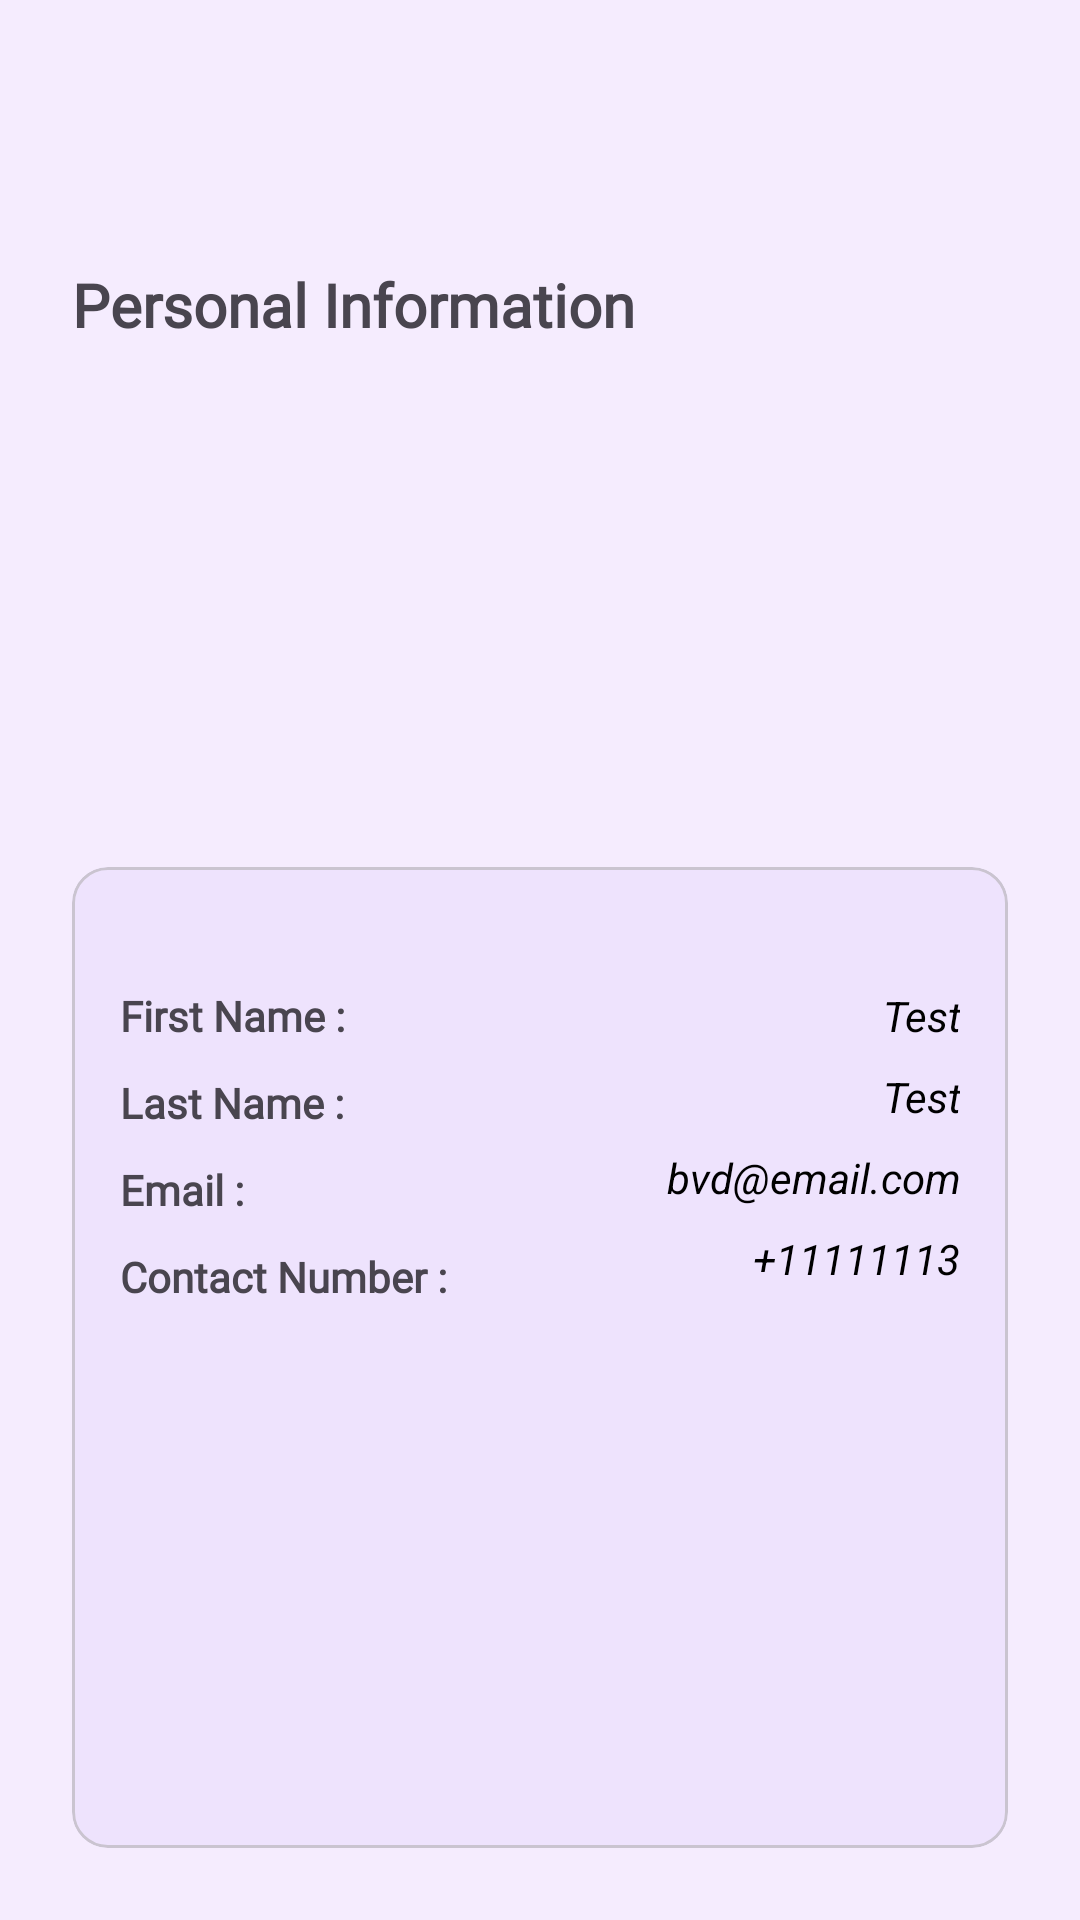

Reconstruct the res/layout file that produces this screen, plus the resources it refers to.
<!-- AndroidManifest.xml: application theme Theme.BVDTest -->
<!-- res/layout/fragment_profile.xml -->
<?xml version="1.0" encoding="utf-8"?>
<layout xmlns:android="http://schemas.android.com/apk/res/android"
    xmlns:app="http://schemas.android.com/apk/res-auto"
    xmlns:tools="http://schemas.android.com/tools"
    tools:context=".featureDashBoard.presentation.view.fragments.ProfileFragment">

    <androidx.constraintlayout.widget.ConstraintLayout
        android:layout_width="match_parent"
        android:layout_height="match_parent"
        android:padding="@dimen/padding_large"
        android:background="@color/defaultSheetColor">
        <TextView
            android:id="@+id/tvProfile"
            android:layout_width="0dp"
            android:layout_height="wrap_content"
            android:layout_marginTop="?actionBarSize"
            android:layout_marginEnd="8dp"
            android:text="Personal Information"
            android:textSize="@dimen/text_size_large"
            android:textStyle="bold"
            android:fontFamily="@font/supermercadne_regular"
            app:layout_constraintHorizontal_chainStyle="spread"
            app:layout_constraintStart_toStartOf="parent"
            app:layout_constraintTop_toTopOf="parent" />

        <ImageView
            android:id="@+id/img_bvd"
            android:layout_width="150dp"
            android:layout_height="150dp"
            android:layout_centerHorizontal="true"
            android:layout_centerVertical="true"
            android:layout_margin="@dimen/margin_large"
            android:background="@drawable/avatar"
            app:layout_constraintStart_toStartOf="parent"
            app:layout_constraintTop_toBottomOf="@+id/tvProfile"
             />

        <com.google.android.material.card.MaterialCardView
            android:layout_width="match_parent"
            android:layout_height="0dp"
            app:layout_constraintBottom_toBottomOf="parent"
            app:layout_constraintEnd_toEndOf="parent"
            app:cardBackgroundColor="@color/defaultSheetColor"
            app:layout_constraintStart_toStartOf="parent"
            app:layout_constraintTop_toBottomOf="@+id/img_bvd">


        <androidx.constraintlayout.widget.ConstraintLayout
            android:layout_width="match_parent"
            android:layout_height="match_parent"
            android:padding="@dimen/padding_medium"
            android:background="#00FFFFFF">

            <TextView
                android:id="@+id/tvProfileFirstNameLable"
                android:layout_width="0dp"
                android:layout_height="wrap_content"
                android:layout_marginTop="@dimen/margin_large"
                android:layout_marginEnd="8dp"
                android:text="First Name : "
                android:textStyle="bold"
                android:fontFamily="@font/supermercadne_regular"
                app:layout_constraintEnd_toStartOf="@+id/guideline"
                app:layout_constraintHorizontal_chainStyle="spread"
                app:layout_constraintStart_toStartOf="parent"
                app:layout_constraintTop_toTopOf="parent" />

            <androidx.constraintlayout.widget.Guideline
                android:id="@+id/guideline"
                android:layout_width="wrap_content"
                android:layout_height="wrap_content"
                android:orientation="vertical"
                app:layout_constraintGuide_percent="0.5" />

            
            <TextView
                android:id="@+id/tvProfileFirstNameDetail"
                android:layout_width="0dp"
                android:layout_height="wrap_content"
                android:layout_marginStart="8dp"
                android:layout_marginTop="@dimen/margin_large"
                android:text="Test"
                android:gravity="end"
                android:textColor="@color/black"
                android:textStyle="italic"
                app:layout_constraintEnd_toEndOf="parent"
                app:layout_constraintHorizontal_chainStyle="spread"
                app:layout_constraintStart_toEndOf="@+id/guideline"
                app:layout_constraintTop_toTopOf="parent" />

            <TextView
                android:id="@+id/tvProfileLastNameLable"
                android:layout_width="0dp"
                android:layout_height="wrap_content"
                android:layout_marginTop="10dp"
                android:layout_marginEnd="8dp"
                android:textStyle="bold"
                android:fontFamily="@font/supermercadne_regular"                android:text="Last Name : "
                app:layout_constraintHorizontal_chainStyle="spread"
                app:layout_constraintStart_toEndOf="@+id/guideline"
                app:layout_constraintStart_toStartOf="parent"
                app:layout_constraintTop_toBottomOf="@+id/tvProfileFirstNameLable" />

            <TextView
                android:id="@+id/tvProfileLastNameDetail"
                android:layout_width="0dp"
                android:layout_height="wrap_content"
                android:layout_marginStart="8dp"
                android:text="Test"
                android:layout_marginTop="8dp"

                android:gravity="end"
                android:textStyle="italic"
                android:textColor="@color/black"
                app:layout_constraintEnd_toEndOf="parent"
                app:layout_constraintHorizontal_chainStyle="spread"
                app:layout_constraintStart_toEndOf="@+id/guideline"
                app:layout_constraintTop_toBottomOf="@+id/tvProfileFirstNameDetail" />

            <TextView
                android:id="@+id/tvProfileEmailLable"
                android:layout_width="0dp"
                android:layout_height="wrap_content"
                android:layout_marginTop="10dp"
                android:layout_marginEnd="8dp"
                android:text="Email : "
                android:textStyle="bold"
                android:fontFamily="@font/supermercadne_regular"
                app:layout_constraintHorizontal_chainStyle="spread"
                app:layout_constraintStart_toEndOf="@+id/guideline"
                app:layout_constraintStart_toStartOf="parent"
                app:layout_constraintTop_toBottomOf="@+id/tvProfileLastNameLable" />

            <TextView
                android:id="@+id/tvProfileEmailDetail"
                android:layout_width="0dp"
                android:layout_height="wrap_content"
                android:layout_marginStart="8dp"
                android:layout_marginTop="8dp"
                android:text="bvd@email.com"
                android:textColor="@color/black"
                android:gravity="end"
                android:textStyle="italic"
                app:layout_constraintEnd_toEndOf="parent"
                app:layout_constraintHorizontal_chainStyle="spread"
                app:layout_constraintStart_toEndOf="@+id/guideline"
                app:layout_constraintTop_toBottomOf="@+id/tvProfileLastNameDetail" />


            <TextView
                android:id="@+id/tvProfilePhoneLable"
                android:layout_width="0dp"
                android:layout_height="wrap_content"
                android:layout_marginTop="10dp"
                android:layout_marginEnd="8dp"
                android:text="Contact Number : "
                android:textStyle="bold"
                android:fontFamily="@font/supermercadne_regular"
                app:layout_constraintHorizontal_chainStyle="spread"
                app:layout_constraintStart_toEndOf="@+id/guideline"
                app:layout_constraintStart_toStartOf="parent"
                app:layout_constraintTop_toBottomOf="@+id/tvProfileEmailLable" />

            <TextView
                android:id="@+id/tvProfilePhoneDetail"
                android:layout_width="0dp"
                android:layout_height="wrap_content"
                android:textColor="@color/black"
                android:textStyle="italic"
                android:layout_marginStart="8dp"
                android:layout_marginTop="8dp"
                android:text="+11111113"
                android:gravity="end"
                app:layout_constraintEnd_toEndOf="parent"
                app:layout_constraintHorizontal_chainStyle="spread"
                app:layout_constraintStart_toEndOf="@+id/guideline"
                app:layout_constraintTop_toBottomOf="@+id/tvProfileEmailDetail" />
        </androidx.constraintlayout.widget.ConstraintLayout>
        </com.google.android.material.card.MaterialCardView>

    </androidx.constraintlayout.widget.ConstraintLayout>

</layout>
<!-- resources referenced by this layout -->
<resources>
  <color name="black">#FF000000</color>
  <color name="defaultSheetColor">#26C3ACF6</color>
  <dimen name="margin_large">24dp</dimen>
  <dimen name="padding_large">24dp</dimen>
  <dimen name="padding_medium">16dp</dimen>
  <dimen name="text_size_large">20sp</dimen>
  <style name="Theme.BVDTest" parent="Base.Theme.BVDTest" />
  <style name="Base.Theme.BVDTest" parent="Theme.Material3.DayNight.NoActionBar">
          <item name="colorPrimary">@color/BVDThemePrimary</item>
          <item name="colorPrimaryDark">@color/BVDThemeSecondary</item> 
  
      </style>
  <color name="BVDThemePrimary">#6200EE</color>
  <color name="BVDThemeSecondary">#3700B3</color>
</resources>
